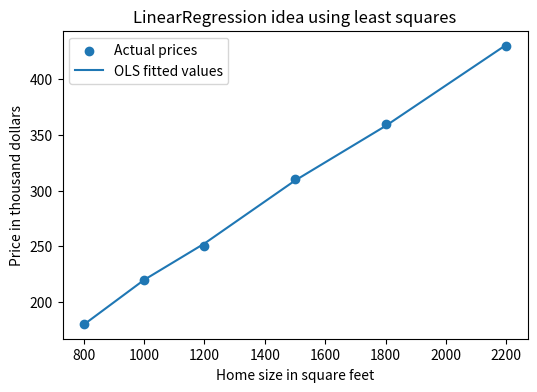
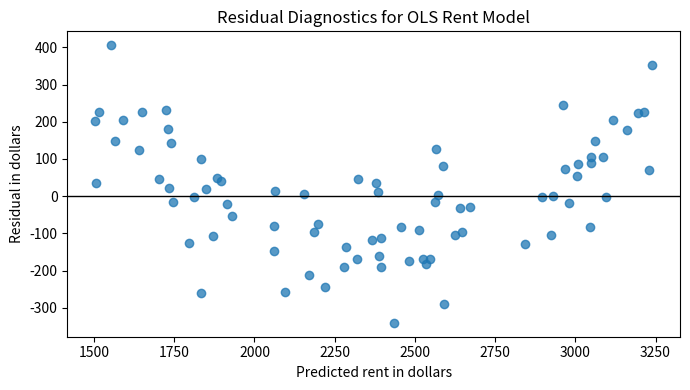
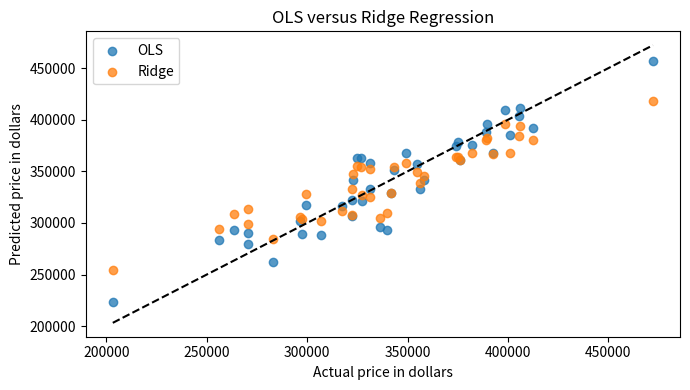
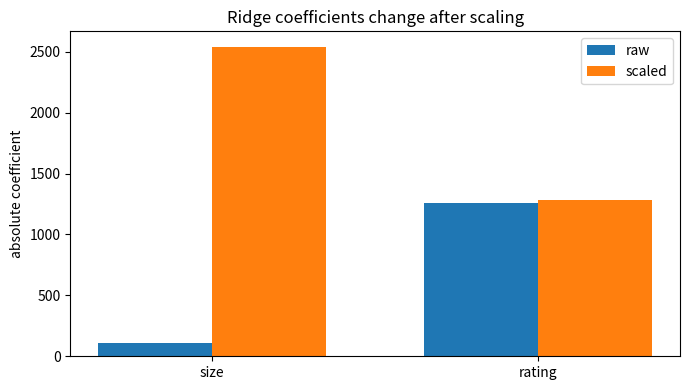
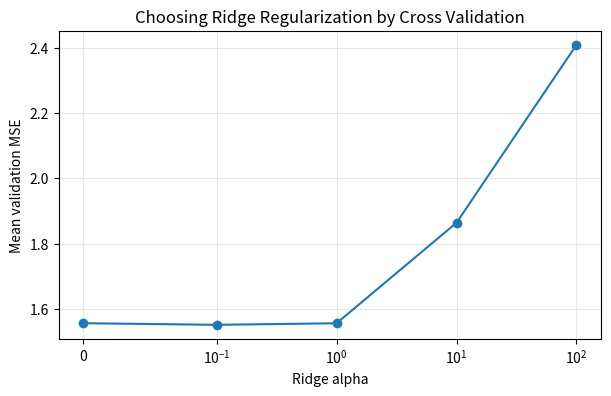
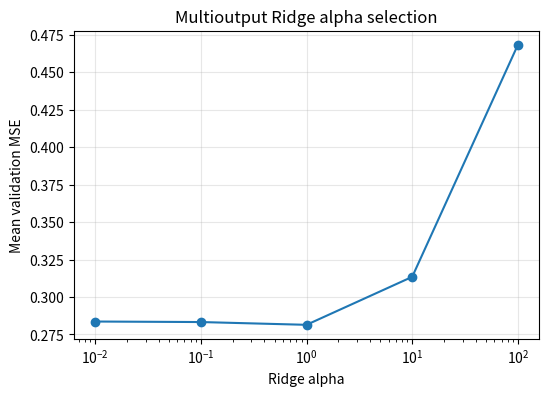
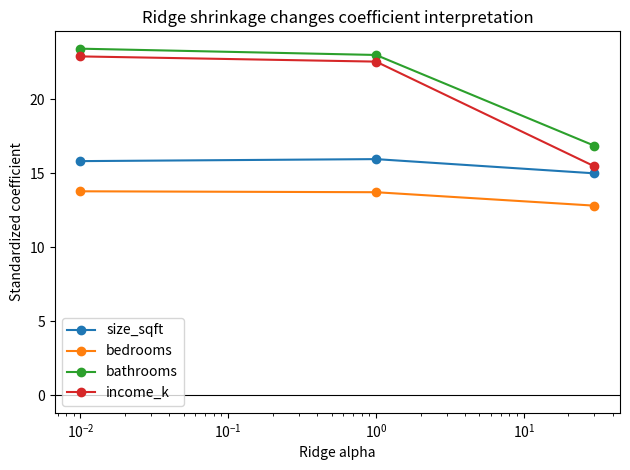

Python code for these plots, in order:
#@title Python Code - Using LinearRegression

# Demonstrate ordinary least squares regression.
# Use NumPy instead of scikit-learn.
# Interpret coefficients with simple housing data.

import numpy as np
import matplotlib.pyplot as plt

# Create tiny housing feature matrix.
square_feet = np.array([800, 1000, 1200, 1500, 1800, 2200])
bedrooms = np.array([1, 2, 2, 3, 3, 4])
prices = np.array([180, 220, 250, 310, 360, 430])

# Validate matching observation counts.
assert square_feet.size == bedrooms.size == prices.size

# Build design matrix with intercept.
ones = np.ones_like(square_feet, dtype=float)
X = np.column_stack([ones, square_feet, bedrooms])
y = prices.astype(float)

# Solve ordinary least squares directly.
coefficients = np.linalg.lstsq(X, y, rcond=None)[0]
intercept, sqft_coef, bedroom_coef = coefficients

# Make predictions for training homes.
predictions = X @ coefficients
errors = y - predictions
rmse = np.sqrt(np.mean(errors ** 2))

# Predict one new example home.
new_home = np.array([1.0, 1600.0, 3.0])
new_prediction = float(new_home @ coefficients)

# Print compact interpretation results.
print(f"Intercept: {intercept:.2f} thousand dollars")
print(f"Square-foot coefficient: {sqft_coef:.3f} thousand per square foot")
print(f"Bedroom coefficient: {bedroom_coef:.2f} thousand per bedroom")
print(f"Training RMSE: {rmse:.2f} thousand dollars")
print(f"Predicted price for 1600 sqft, 3 bedrooms: {new_prediction:.1f}k")

# Plot actual and fitted prices.
plt.figure(figsize=(6, 4))
plt.scatter(square_feet, y, label="Actual prices")
plt.plot(square_feet, predictions, label="OLS fitted values")
plt.xlabel("Home size in square feet")
plt.ylabel("Price in thousand dollars")
plt.title("LinearRegression idea using least squares")
plt.legend()
plt.show()



#@title Python Code - Residual Diagnostics

# Residual diagnostics reveal model problems.
# We simulate apartments with nonlinear rent.
# Plots compare residuals against predictions.

# Import numerical and plotting tools.
import numpy as np
import matplotlib.pyplot as plt

# Make randomness reproducible for learners.
rng = np.random.default_rng(7)

# Create apartment sizes in square feet.
n = 80
size_sqft = rng.uniform(400, 1600, n)

# Create bedrooms related to apartment size.
bedrooms = np.clip((size_sqft / 500).round(), 1, 4)

# Add nonlinear rent pattern and noise.
noise = rng.normal(0, 120, n)
rent = 700 + 1.4 * size_sqft + 90 * bedrooms
rent += 0.0009 * (size_sqft - 1000) ** 2 + noise

# Build a simple OLS design matrix.
X = np.column_stack([np.ones(n), size_sqft, bedrooms])
y = rent.reshape(-1, 1)

# Validate dimensions before fitting.
assert X.shape[0] == y.shape[0]
assert X.shape[1] == 3

# Fit ordinary least squares manually.
beta = np.linalg.lstsq(X, y, rcond=None)[0]
predicted = (X @ beta).ravel()
residuals = rent - predicted

# Summarize residual behavior briefly.
print(f"OLS intercept: ${beta[0,0]:.2f}")
print(f"Size coefficient: ${beta[1,0]:.2f} per square foot")
print(f"Bedroom coefficient: ${beta[2,0]:.2f} per bedroom")
print(f"Mean residual: ${residuals.mean():.2f}")
print(f"Residual standard deviation: ${residuals.std(ddof=3):.2f}")

# Draw one diagnostic residual plot.
plt.figure(figsize=(7, 4))
plt.scatter(predicted, residuals, alpha=0.75)
plt.axhline(0, color="black", linewidth=1)
plt.xlabel("Predicted rent in dollars")
plt.ylabel("Residual in dollars")
plt.title("Residual Diagnostics for OLS Rent Model")
plt.tight_layout()
plt.show()



#@title Python Code - Ridge Regression

# Ridge regression shrinks unstable linear coefficients.
# This example uses only NumPy operations.
# We compare ordinary least squares and ridge.

import numpy as np
import matplotlib.pyplot as plt

# Set a seed for reproducible synthetic data.
rng = np.random.default_rng(42)

# Create correlated house size features.
square_feet = rng.normal(1800, 350, 40)
bedrooms = square_feet / 650 + rng.normal(0, 0.35, 40)

# Stack features into a small design matrix.
X = np.column_stack([square_feet, bedrooms])
y = 50000 + 145 * square_feet + 12000 * bedrooms

y = y + rng.normal(0, 25000, 40)
assert X.shape == (40, 2)

# Standardize predictors before applying ridge penalties.
X_mean = X.mean(axis=0)
X_std = X.std(axis=0)

X_scaled = (X - X_mean) / X_std
X_design = np.column_stack([np.ones(len(X_scaled)), X_scaled])

# Solve ordinary least squares with linear algebra.
ols_coef = np.linalg.solve(X_design.T @ X_design, X_design.T @ y)

# Penalize feature coefficients, but not the intercept.
alpha = 25.0
penalty = np.diag([0.0, alpha, alpha])

ridge_coef = np.linalg.solve(
    X_design.T @ X_design + penalty,
    X_design.T @ y,
)

# Compare coefficient sizes and training errors.
ols_pred = X_design @ ols_coef
ridge_pred = X_design @ ridge_coef

ols_rmse = np.sqrt(np.mean((y - ols_pred) ** 2))
ridge_rmse = np.sqrt(np.mean((y - ridge_pred) ** 2))

print("NumPy version:", np.__version__)
print("OLS scaled coefficients:", np.round(ols_coef[1:], 1))
print("Ridge scaled coefficients:", np.round(ridge_coef[1:], 1))
print("OLS training RMSE:", round(float(ols_rmse), 2))
print("Ridge training RMSE:", round(float(ridge_rmse), 2))
print("Ridge shrinks coefficients toward zero for stability.")

# Plot actual prices against both model predictions.
plt.figure(figsize=(7, 4))
plt.scatter(y, ols_pred, label="OLS", alpha=0.75)
plt.scatter(y, ridge_pred, label="Ridge", alpha=0.75)

plt.plot([y.min(), y.max()], [y.min(), y.max()], "k--")
plt.xlabel("Actual price in dollars")
plt.ylabel("Predicted price in dollars")
plt.title("OLS versus Ridge Regression")

plt.legend()
plt.tight_layout()
plt.show()



#@title Python Code - Scaling Effects

# Ridge penalties depend on feature scale.
# This example uses only NumPy.
# Standardizing makes shrinkage more comparable.

import numpy as np
import matplotlib.pyplot as plt

# Create deterministic synthetic housing data.
rng = np.random.default_rng(7)
n_samples = 80
size_feet = rng.normal(1800, 350, n_samples)

# Add a small-scale rating feature.
rating_points = rng.normal(6.5, 1.2, n_samples)
noise = rng.normal(0, 25000, n_samples)
price = 60000 + 120 * size_feet + 18000 * rating_points + noise

# Build a design matrix with intercept.
ones = np.ones(n_samples)
X_raw = np.column_stack([ones, size_feet, rating_points])
y = price

# Define a small Ridge solver.
def ridge_fit(X, y, alpha):
    penalty = np.eye(X.shape[1])
    penalty[0, 0] = 0
    return np.linalg.solve(X.T @ X + alpha * penalty, X.T @ y)

# Standardize predictors, not the intercept.
means = X_raw[:, 1:].mean(axis=0)
scales = X_raw[:, 1:].std(axis=0)
assert np.all(scales > 0)
X_scaled = np.column_stack([ones, (X_raw[:, 1:] - means) / scales])

# Fit Ridge with the same alpha.
alpha_value = 1000.0
coef_raw = ridge_fit(X_raw, y, alpha_value)
coef_scaled = ridge_fit(X_scaled, y, alpha_value)

# Compare coefficient magnitudes.
print(f"Raw size coefficient: {coef_raw[1]:,.2f}")
print(f"Raw rating coefficient: {coef_raw[2]:,.2f}")
print(f"Scaled size coefficient: {coef_scaled[1]:,.2f}")
print(f"Scaled rating coefficient: {coef_scaled[2]:,.2f}")
print("Scaling lets Ridge penalize comparable feature changes.")

# Plot the coefficient comparison.
labels = ["size", "rating"]
raw_values = np.abs(coef_raw[1:])
scaled_values = np.abs(coef_scaled[1:])

# Draw one compact teaching plot.
positions = np.arange(len(labels))
width = 0.35
plt.figure(figsize=(7, 4))
plt.bar(positions - width / 2, raw_values, width, label="raw")

plt.bar(positions + width / 2, scaled_values, width, label="scaled")
plt.xticks(positions, labels)
plt.ylabel("absolute coefficient")
plt.title("Ridge coefficients change after scaling")

plt.legend()
plt.tight_layout()
plt.show()



#@title Python Code - Ridge Cross Validation

# Demonstrate ridge cross validation clearly.
# Use only NumPy and Matplotlib.
# Compare validation errors across alphas.

import numpy as np
import matplotlib.pyplot as plt

# Create reproducible correlated regression data.
rng = np.random.default_rng(7)
n_samples, n_features = 80, 6
base_signal = rng.normal(size=(n_samples, 1))

# Build overlapping predictors with noise.
feature_noise = rng.normal(scale=0.25, size=(n_samples, n_features))
X = base_signal + feature_noise
true_beta = np.array([3.0, -2.0, 1.5, 0.0, 0.0, 0.5])

# Generate a noisy target variable.
y_noise = rng.normal(scale=1.2, size=n_samples)
y = X @ true_beta + y_noise
assert X.shape[0] == y.shape[0]

# Standardize features before ridge fitting.
X_mean = X.mean(axis=0)
X_std = X.std(axis=0)
X_scaled = (X - X_mean) / X_std

# Define candidate regularization strengths.
alphas = np.array([0.0, 0.1, 1.0, 10.0, 100.0])
k_folds = 5
fold_ids = np.arange(n_samples) % k_folds

# Fit ridge using the closed form solution.
def ridge_fit_predict(X_train, y_train, X_valid, alpha):
    identity = np.eye(X_train.shape[1])
    weights = np.linalg.solve(X_train.T @ X_train + alpha * identity, X_train.T @ y_train)
    return X_valid @ weights

# Evaluate each alpha with cross validation.
mean_errors = []
for alpha in alphas:
    fold_errors = []
    for fold in range(k_folds):
        valid_mask = fold_ids == fold
        train_mask = ~valid_mask

        # Predict held out rows only.
        predictions = ridge_fit_predict(
            X_scaled[train_mask], y[train_mask], X_scaled[valid_mask], alpha
        )
        mse = np.mean((y[valid_mask] - predictions) ** 2)
        fold_errors.append(mse)

    # Store average validation error.
    mean_errors.append(float(np.mean(fold_errors)))

# Select the alpha with lowest validation error.
best_index = int(np.argmin(mean_errors))
best_alpha = float(alphas[best_index])
best_error = float(mean_errors[best_index])

# Print a compact teaching summary.
print(f"NumPy version: {np.__version__}")
print("Ridge cross validation results:")
for alpha, error in zip(alphas, mean_errors):
    print(f"alpha={alpha:6.1f}  mean validation MSE={error:6.3f}")
print(f"Selected alpha: {best_alpha:.1f}, validation MSE: {best_error:.3f}")

# Plot validation error against regularization strength.
plt.figure(figsize=(7, 4))
plt.plot(alphas, mean_errors, marker="o")
plt.xscale("symlog", linthresh=0.1)
plt.xlabel("Ridge alpha")
plt.ylabel("Mean validation MSE")
plt.title("Choosing Ridge Regularization by Cross Validation")
plt.grid(True, alpha=0.3)
plt.show()



#@title Python Code - Multioutput Ridge

# Multioutput Ridge predicts several targets together.
# Cross validation chooses stable shrinkage strength.
# This example uses only NumPy.

import numpy as np
import matplotlib.pyplot as plt

# Set a seed for reproducible results.
rng = np.random.default_rng(42)

# Create small correlated feature data.
n_samples, n_features, n_outputs = 90, 6, 3
base = rng.normal(size=(n_samples, 1))

# Add related predictors with noise.
noise = rng.normal(scale=0.35, size=(n_samples, n_features))
X = base @ np.ones((1, n_features)) + noise

# Define separate relationships for each output.
true_coef = np.array([[2.0, -1.0, 0.5], [1.5, 0.0, -0.5], [0.0, 1.2, 1.0], [-1.0, 0.8, 0.0], [0.5, -0.4, 1.5], [1.0, 0.3, -1.2]])
Y = X @ true_coef + rng.normal(scale=0.8, size=(n_samples, n_outputs))

# Validate the multioutput target shape.
assert X.shape == (n_samples, n_features)
assert Y.shape == (n_samples, n_outputs)

# Standardize features and targets for fair fitting.
X_mean, X_std = X.mean(axis=0), X.std(axis=0)
Y_mean, Y_std = Y.mean(axis=0), Y.std(axis=0)

# Avoid division by zero safely.
X_std = np.where(X_std == 0, 1.0, X_std)
Y_std = np.where(Y_std == 0, 1.0, Y_std)

# Build standardized arrays for modeling.
Xs = (X - X_mean) / X_std
Ys = (Y - Y_mean) / Y_std

# Define a compact Ridge solver.
def ridge_fit_predict(Xtr, Ytr, Xte, alpha):
    penalty = alpha * np.eye(Xtr.shape[1])
    coef = np.linalg.solve(Xtr.T @ Xtr + penalty, Xtr.T @ Ytr)
    return Xte @ coef

# Prepare candidate regularization strengths.
alphas = np.array([0.01, 0.1, 1.0, 10.0, 100.0])
fold_ids = np.arange(n_samples) % 5

# Store average validation errors.
cv_errors = []

# Evaluate each alpha across folds.
for alpha in alphas:
    fold_errors = []
    for fold in range(5):
        test_mask = fold_ids == fold
        pred = ridge_fit_predict(Xs[~test_mask], Ys[~test_mask], Xs[test_mask], alpha)
        fold_errors.append(np.mean((Ys[test_mask] - pred) ** 2))
    cv_errors.append(np.mean(fold_errors))

# Select the alpha with lowest error.
cv_errors = np.array(cv_errors)
best_alpha = alphas[np.argmin(cv_errors)]

# Fit final model using selected alpha.
final_pred = ridge_fit_predict(Xs, Ys, Xs, best_alpha)
per_output_mse = np.mean((Ys - final_pred) ** 2, axis=0)

# Print concise teaching results.
print(f"NumPy version: {np.__version__}")
print(f"Feature shape: {X.shape}, target shape: {Y.shape}")
print(f"Best Ridge alpha from CV: {best_alpha}")
print(f"Average CV MSE: {cv_errors.min():.3f}")
print(f"Per-output training MSE: {np.round(per_output_mse, 3)}")

# Plot cross-validation error by alpha.
plt.figure(figsize=(6, 4))
plt.semilogx(alphas, cv_errors, marker="o")
plt.xlabel("Ridge alpha")
plt.ylabel("Mean validation MSE")
plt.title("Multioutput Ridge alpha selection")
plt.grid(True, alpha=0.3)
plt.show()



#@title Python Code - Interpreting Ridge Coefficients

# Ridge coefficients need careful interpretation.
# Standardization makes coefficient sizes comparable.
# Cross validation selects useful shrinkage.

import numpy as np
import matplotlib.pyplot as plt

# Create a small reproducible housing dataset.
rng = np.random.default_rng(7)
n_samples = 80
size_sqft = rng.normal(1800, 350, n_samples)

# Build correlated predictors with different scales.
bedrooms = size_sqft / 650 + rng.normal(0, 0.35, n_samples)
bathrooms = size_sqft / 900 + rng.normal(0, 0.25, n_samples)
income_k = rng.normal(85, 18, n_samples)

# Stack predictors into one design matrix.
X = np.column_stack((size_sqft, bedrooms, bathrooms, income_k))
true_beta = np.array([0.12, 18.0, 25.0, 1.4])
y = X @ true_beta + rng.normal(0, 35, n_samples)

# Standardize features before applying Ridge penalties.
X_mean = X.mean(axis=0)
X_std = X.std(axis=0)
X_scaled = (X - X_mean) / X_std

# Add an intercept column after standardization.
ones = np.ones((n_samples, 1))
X_design = np.column_stack((ones, X_scaled))

# Define a compact Ridge solver.
def ridge_fit(Xmat, yvec, alpha):
    penalty = np.eye(Xmat.shape[1])
    penalty[0, 0] = 0.0
    left = Xmat.T @ Xmat + alpha * penalty
    right = Xmat.T @ yvec
    return np.linalg.solve(left, right)

# Compare weak and strong regularization strengths.
alphas = [0.01, 1.0, 30.0]
feature_names = ["size_sqft", "bedrooms", "bathrooms", "income_k"]
coefs = [ridge_fit(X_design, y, a)[1:] for a in alphas]

# Print a short interpretation table.
print("Ridge coefficients use standardized predictors.")
for alpha, coef in zip(alphas, coefs):
    rounded = np.round(coef, 2)
    print(f"alpha={alpha:>5}: {dict(zip(feature_names, rounded))}")

# Plot shrinkage across regularization strengths.
for index, name in enumerate(feature_names):
    values = [coef[index] for coef in coefs]
    plt.plot(alphas, values, marker="o", label=name)

# Label the single teaching plot.
plt.xscale("log")
plt.xlabel("Ridge alpha")
plt.ylabel("Standardized coefficient")
plt.title("Ridge shrinkage changes coefficient interpretation")

# Show how related predictors share influence.
plt.axhline(0, color="black", linewidth=0.8)
plt.legend()
plt.tight_layout()
plt.show()
